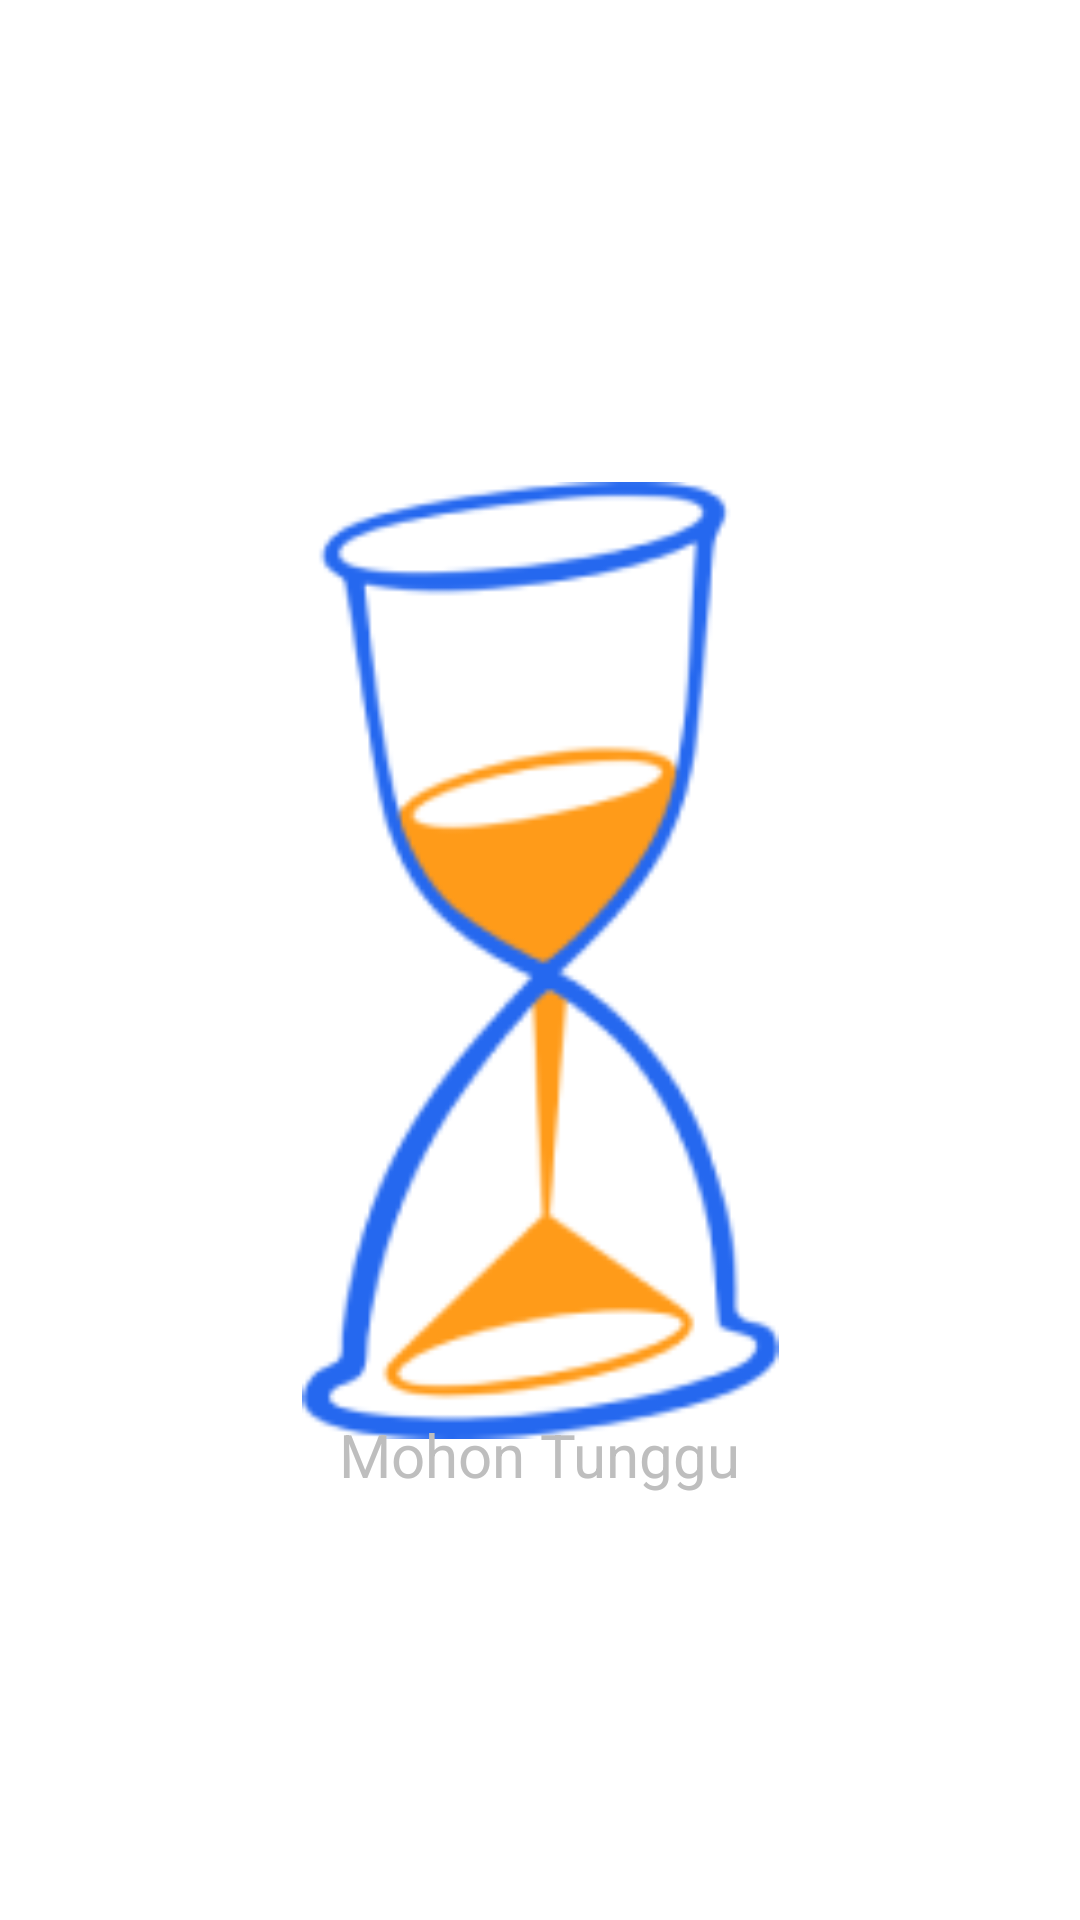

Write the Android layout XML for this screen, with the resource values it uses.
<!-- AndroidManifest.xml: application theme Theme.ImbangApp -->
<!-- res/layout/loading1.xml -->
<?xml version="1.0" encoding="utf-8"?>
<androidx.constraintlayout.widget.ConstraintLayout
    xmlns:android="http://schemas.android.com/apk/res/android"
    xmlns:app="http://schemas.android.com/apk/res-auto"
    xmlns:tools="http://schemas.android.com/tools"
    android:layout_width="match_parent"
    android:layout_height="match_parent"
    android:theme="@android:style/Theme.NoTitleBar"
    tools:context=".loading1">

    <ImageView
        android:layout_width="301dp"
        android:layout_height="319dp"
        android:contentDescription="TODO"
        android:src="@drawable/loading"
        app:layout_constraintBottom_toBottomOf="parent"
        app:layout_constraintEnd_toEndOf="parent"
        app:layout_constraintStart_toStartOf="parent"
        app:layout_constraintTop_toTopOf="parent" />

    <TextView
        android:layout_width="wrap_content"
        android:layout_height="wrap_content"
        android:text="Mohon Tunggu"
        android:textSize="20sp"
        app:layout_constraintBottom_toBottomOf="parent"
        app:layout_constraintEnd_toEndOf="parent"
        app:layout_constraintStart_toStartOf="parent"
        app:layout_constraintTop_toTopOf="parent"
        app:layout_constraintVertical_bias="0.769" />

</androidx.constraintlayout.widget.ConstraintLayout>
<!-- resources referenced by this layout -->
<resources>
  <!-- drawable loading: png bitmap (drawable, 14086 bytes) -->
  <style name="Theme.ImbangApp" parent="Theme.MaterialComponents.DayNight.DarkActionBar">
          
          <item name="colorPrimary">@color/pertama</item>
          <item name="colorPrimaryVariant">@color/kedua</item>
          <item name="colorOnPrimary">@color/white</item>
          
          <item name="colorSecondary">@color/pertama</item>
          <item name="colorSecondaryVariant">@color/kedua</item>
          <item name="colorOnSecondary">@color/black</item>
          
          <item name="android:statusBarColor">?attr/colorPrimaryVariant</item>
          
          <item name="windowActionBar">false</item>
          <item name="windowNoTitle">true</item>
      </style>
  <color name="pertama">#0197F6</color>
  <color name="kedua">#5F9DF7</color>
  <color name="white">#FFFFFFFF</color>
  <color name="black">#FF000000</color>
</resources>
